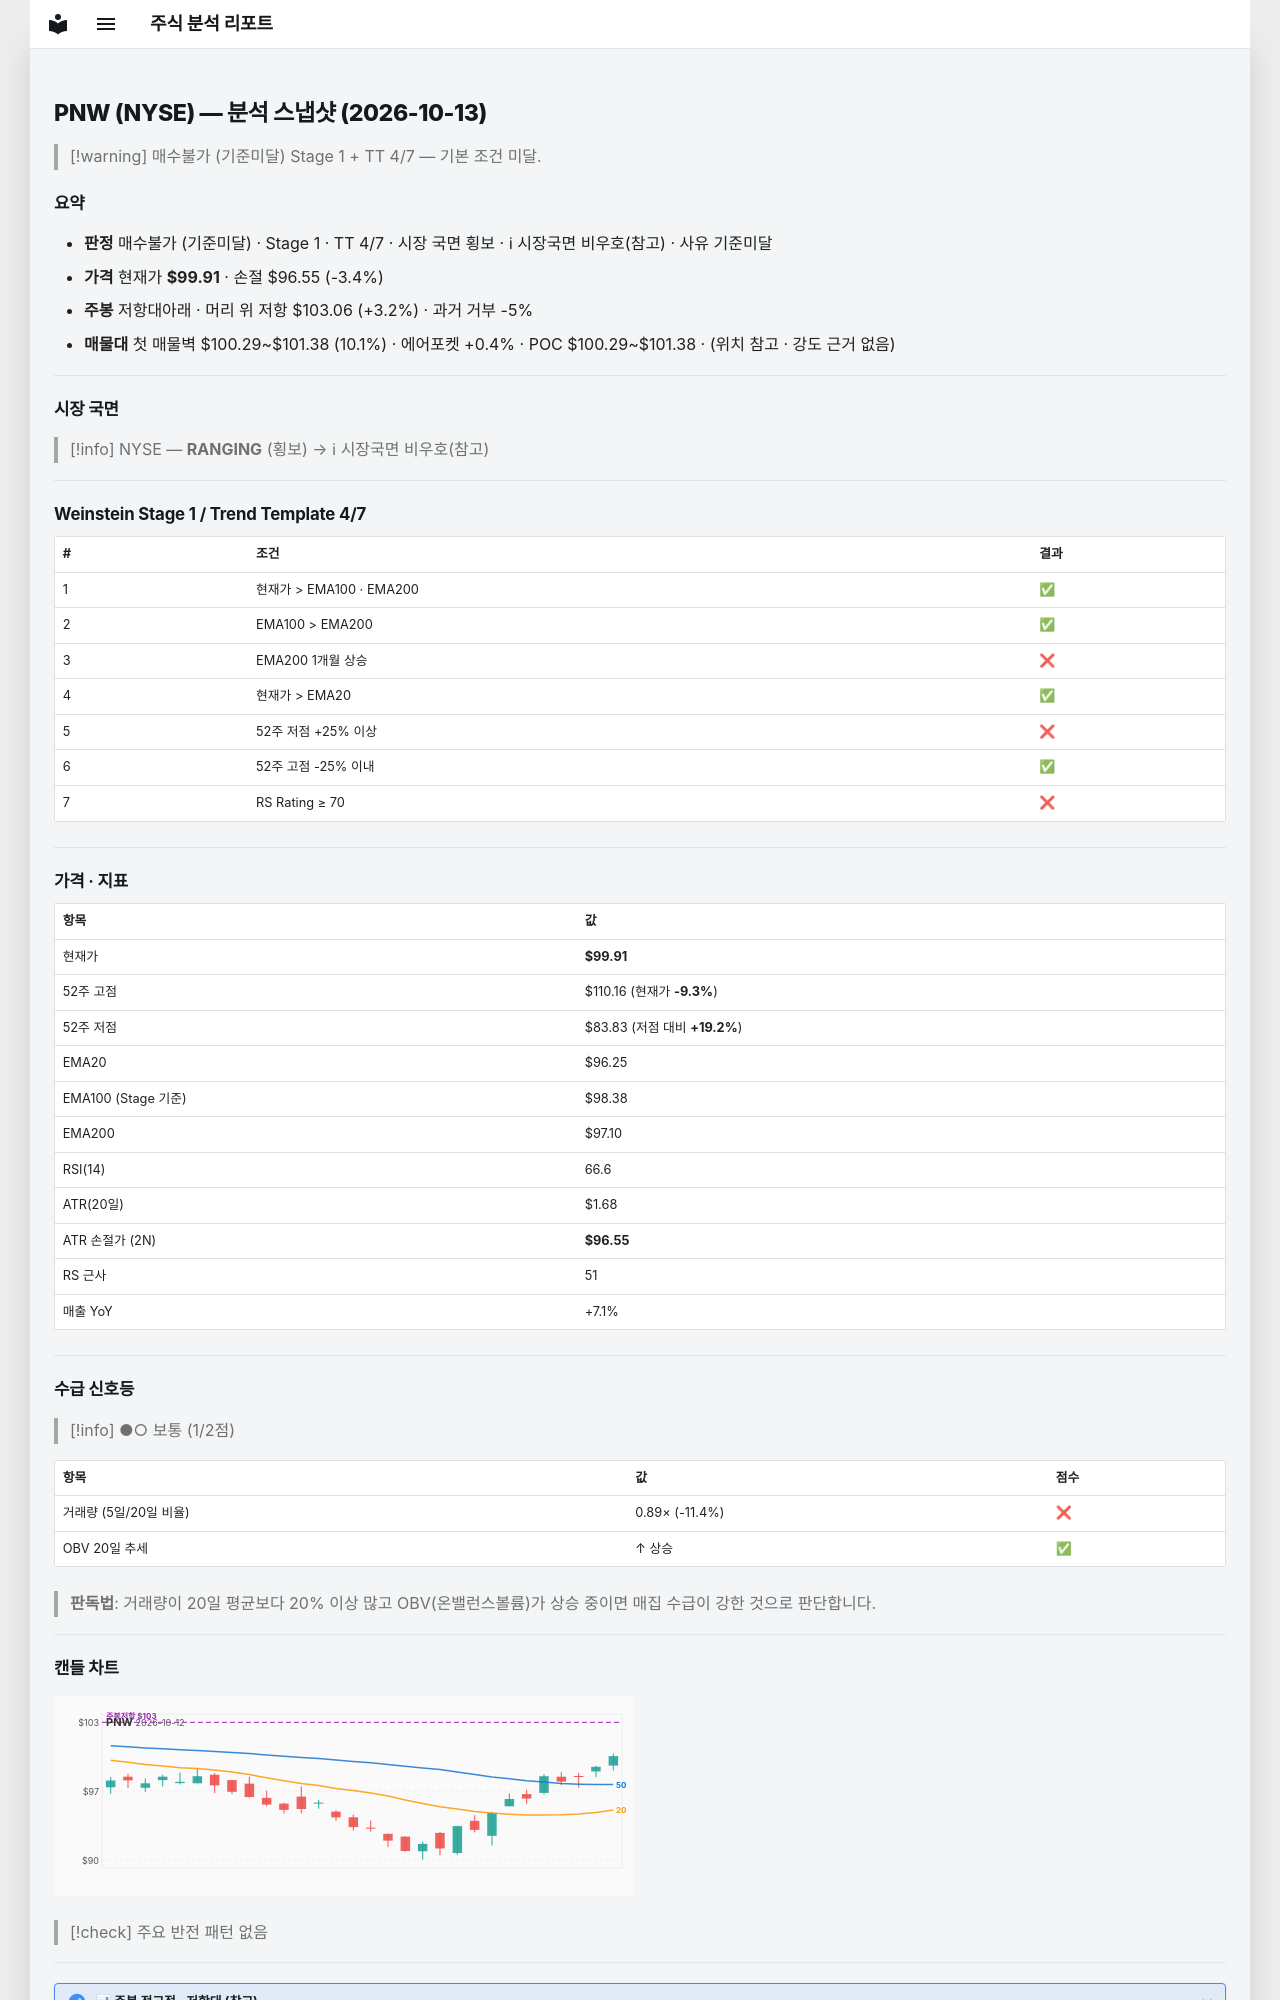

repository: soloandco/stock-reports · page: snapshots/PNW-2026-10-13/index.html · generator: mkdocs

---
type: analysis-snapshot
title: PNW 분석 스냅샷
ticker: PNW
market: NYSE
created: 2026-10-13
updated: 2026-10-13
bar-date: 2026-10-12
verdict: 매수불가
verdict-reason: 기준미달
real-rr: 0.94
sma50-gap-pct: 3.8
weekly-position: 저항대아래
weekly-overhead-price: 103.06
weekly-overhead-pct: 3.2
stage: 1
trend-template-score: 4
tt-max: 7
ma-set: ema-20-100-200
price: 99.91000366210938
stop-price: 96.55102932620002
market-regime: RANGING
supply-demand-score: 1/2
supply-demand-label: 보통
status: tracking
tags:
  - stock-agent
  - watchlist
  - PNW
  - analysis
related:
  - "[[analysis-template]]"
---

# PNW (NYSE) — 분석 스냅샷 (2026-10-13)

> [!warning] 매수불가 (기준미달)
> Stage 1 + TT 4/7 — 기본 조건 미달.

## 요약

- **판정** 매수불가 (기준미달) · Stage 1 · TT 4/7 · 시장 국면 횡보 · ℹ 시장국면 비우호(참고) · 사유 기준미달
- **가격** 현재가 **$99.91** · 손절 $96.55 (-3.4%)
- **주봉** 저항대아래 · 머리 위 저항 $103.06 (+3.2%) · 과거 거부 -5%
- **매물대** 첫 매물벽 $100.29~$101.38 (10.1%) · 에어포켓 +0.4% · POC $100.29~$101.38 · (위치 참고 · 강도 근거 없음)

---

## 시장 국면

> [!info] NYSE — **RANGING** (횡보) → ℹ 시장국면 비우호(참고)

---

## Weinstein Stage 1 / Trend Template 4/7

| # | 조건 | 결과 |
|---|------|------|
| 1 | 현재가 > EMA100 · EMA200 | ✅ |
| 2 | EMA100 > EMA200 | ✅ |
| 3 | EMA200 1개월 상승 | ❌ |
| 4 | 현재가 > EMA20 | ✅ |
| 5 | 52주 저점 +25% 이상 | ❌ |
| 6 | 52주 고점 -25% 이내 | ✅ |
| 7 | RS Rating ≥ 70 | ❌ |

---

## 가격 · 지표

| 항목 | 값 |
|------|---|
| 현재가 | **$99.91** |
| 52주 고점 | $110.16 (현재가 **-9.3%**) |
| 52주 저점 | $83.83 (저점 대비 **+19.2%**) |
| EMA20 | $96.25 |
| EMA100 (Stage 기준) | $98.38 |
| EMA200 | $97.10 |
| RSI(14) | 66.6 |
| ATR(20일) | $1.68 |
| ATR 손절가 (2N) | **$96.55** |
| RS 근사 | 51 |
| 매출 YoY | +7.1% |

---
## 수급 신호등

> [!info] ●○ 보통 (1/2점)

| 항목 | 값 | 점수 |
|------|------|------|
| 거래량 (5일/20일 비율) | 0.89× (-11.4%) | ❌ |
| OBV 20일 추세 | ↑ 상승 | ✅ |

> **판독법**: 거래량이 20일 평균보다 20% 이상 많고 OBV(온밸런스볼륨)가 상승 중이면 매집 수급이 강한 것으로 판단합니다.

---
